Labelled photos from "bottles_sized", an image-classification folder in fominykhartur/bottles_dataset. The possible labels are: armanyak, balzamy, beer bottle, beer can, brendi, pink champagne, white champagne, cider, konyak, liker, rom, tekila, viski, vodka, pink wine, red wine, white wine.

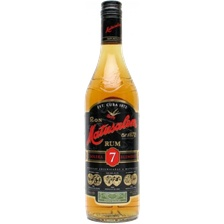
Label: rom

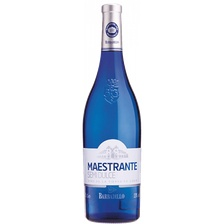
Label: white wine

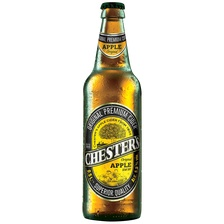
Label: cider

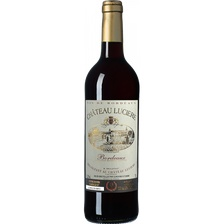
Label: red wine

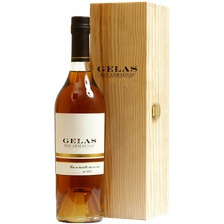
Label: armanyak

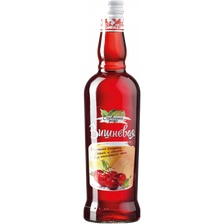
Label: balzamy
